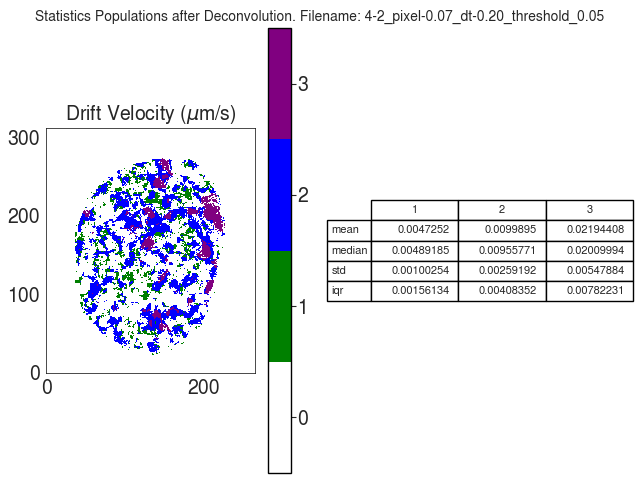

The table this chart was drawn from, first rows:
V
, 1, 2, 3
mean, 0.004725, 0.00999, 0.02194
median, 0.004892, 0.009558, 0.0201
std, 0.001003, 0.002592, 0.005479
iqr, 0.001561, 0.004084, 0.007822
